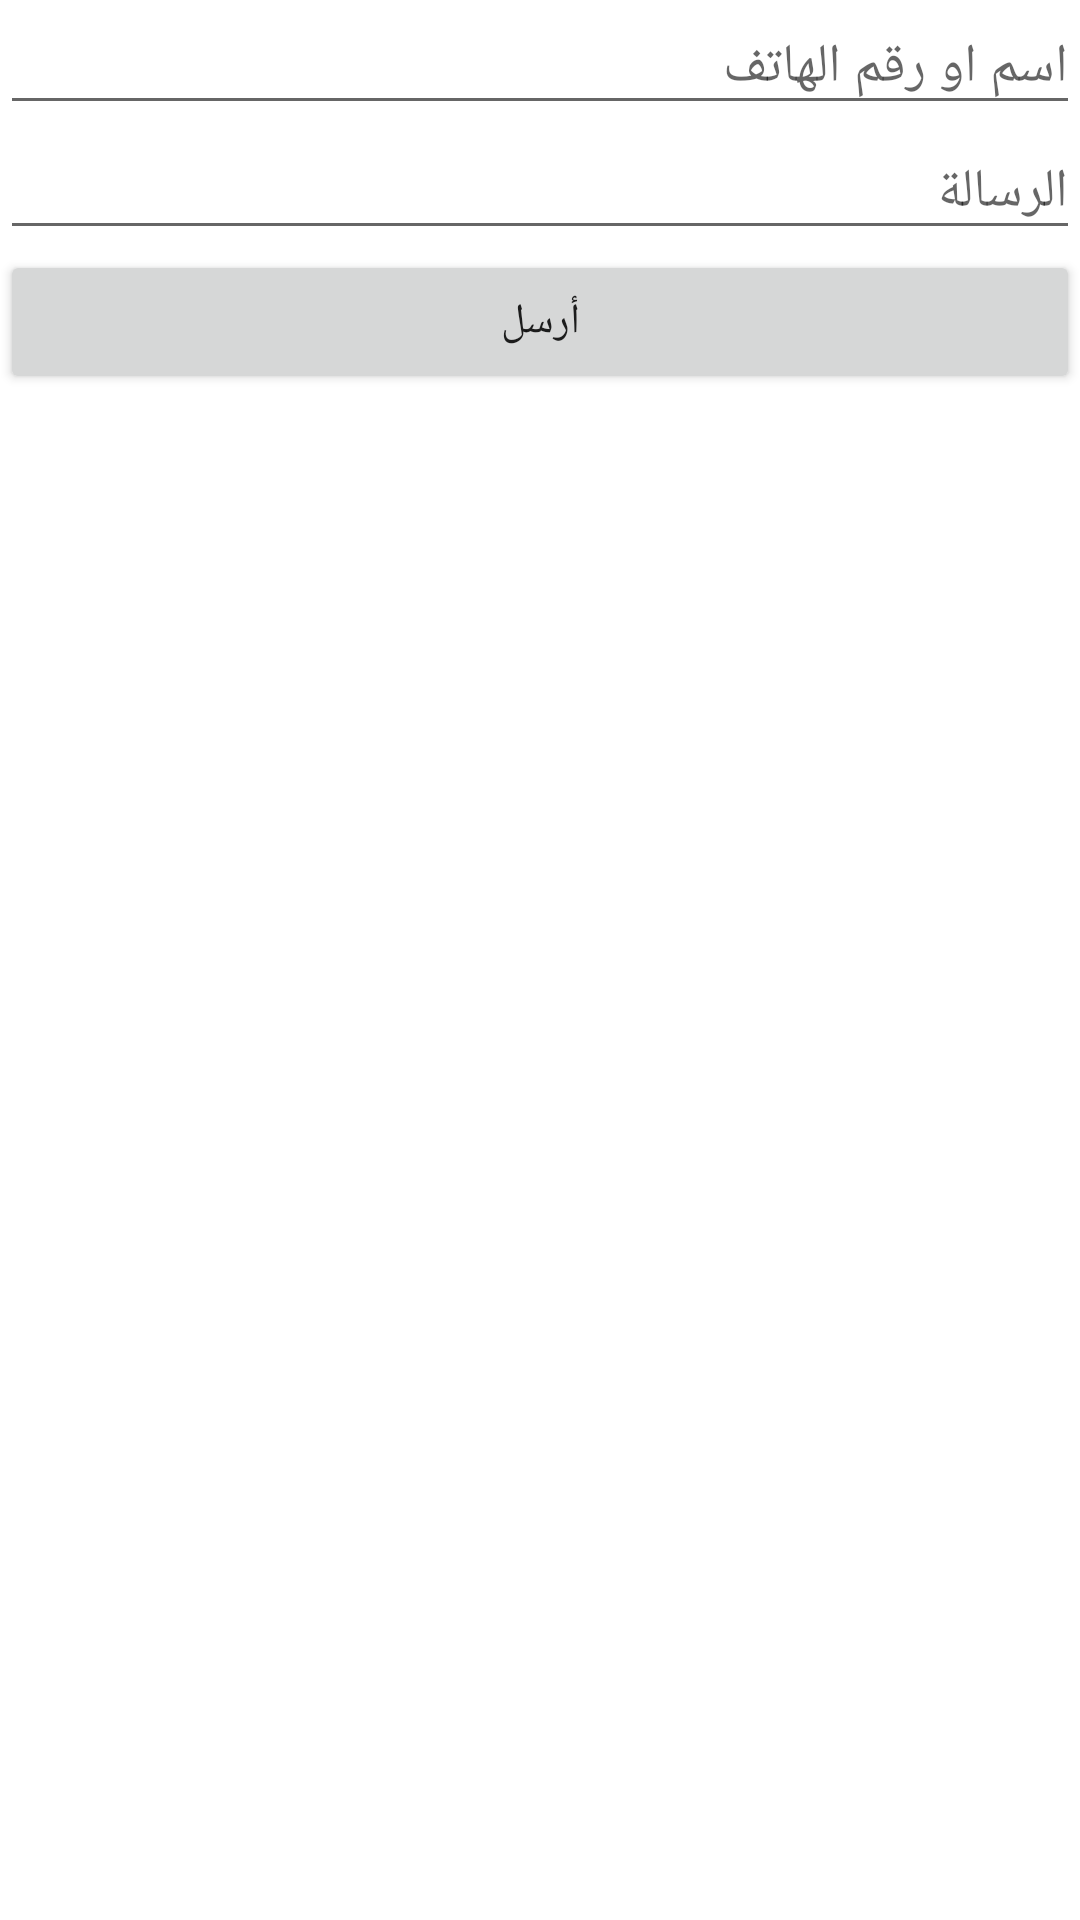

Write the Android layout XML for this screen, with the resource values it uses.
<!-- AndroidManifest.xml: application theme Theme.Mousa3idi -->
<!-- res/layout/fragment_send.xml -->
<?xml version="1.0" encoding="utf-8"?>
<LinearLayout xmlns:android="http://schemas.android.com/apk/res/android"
    xmlns:tools="http://schemas.android.com/tools"
    android:layout_width="fill_parent"
    android:layout_height="fill_parent"
    xmlns:app="http://schemas.android.com/apk/res-auto"
    android:orientation="vertical">
    <EditText
        android:id="@+id/contact"
        android:layout_width="match_parent"
        android:layout_height="wrap_content"
        android:hint="اسم او رقم الهاتف"
       ></EditText>
    <EditText
        android:id="@+id/msg"
        android:layout_width="match_parent"
        android:layout_height="wrap_content"
        android:hint="الرسالة"></EditText>
    <Button
        android:id="@+id/btsend"
        android:layout_width="match_parent"
        android:layout_height="wrap_content"
        android:text="أرسل"
        app:icon="@android:drawable/ic_dialog_email"
        

/>


</LinearLayout>
<!-- resources referenced by this layout -->
<resources>
  <style name="Theme.Mousa3idi" parent="Theme.MaterialComponents.DayNight.DarkActionBar">
          
          <item name="colorPrimary">@color/bleu</item>
          <item name="colorPrimaryVariant">@color/purple_700</item>
          <item name="colorOnPrimary">@color/white</item>
          
          <item name="colorSecondary">@color/teal_200</item>
          <item name="colorSecondaryVariant">@color/teal_700</item>
          <item name="colorOnSecondary">@color/black</item>
          
          <item name="android:statusBarColor" tools:targetApi="l">?attr/colorPrimaryVariant</item>
          
      </style>
  <color name="bleu">#2c75ff</color>
  <color name="purple_700">#FF3700B3</color>
  <color name="white">#FFFFFFFF</color>
  <color name="teal_200">#FF03DAC5</color>
  <color name="teal_700">#FF018786</color>
  <color name="black">#FF000000</color>
</resources>
